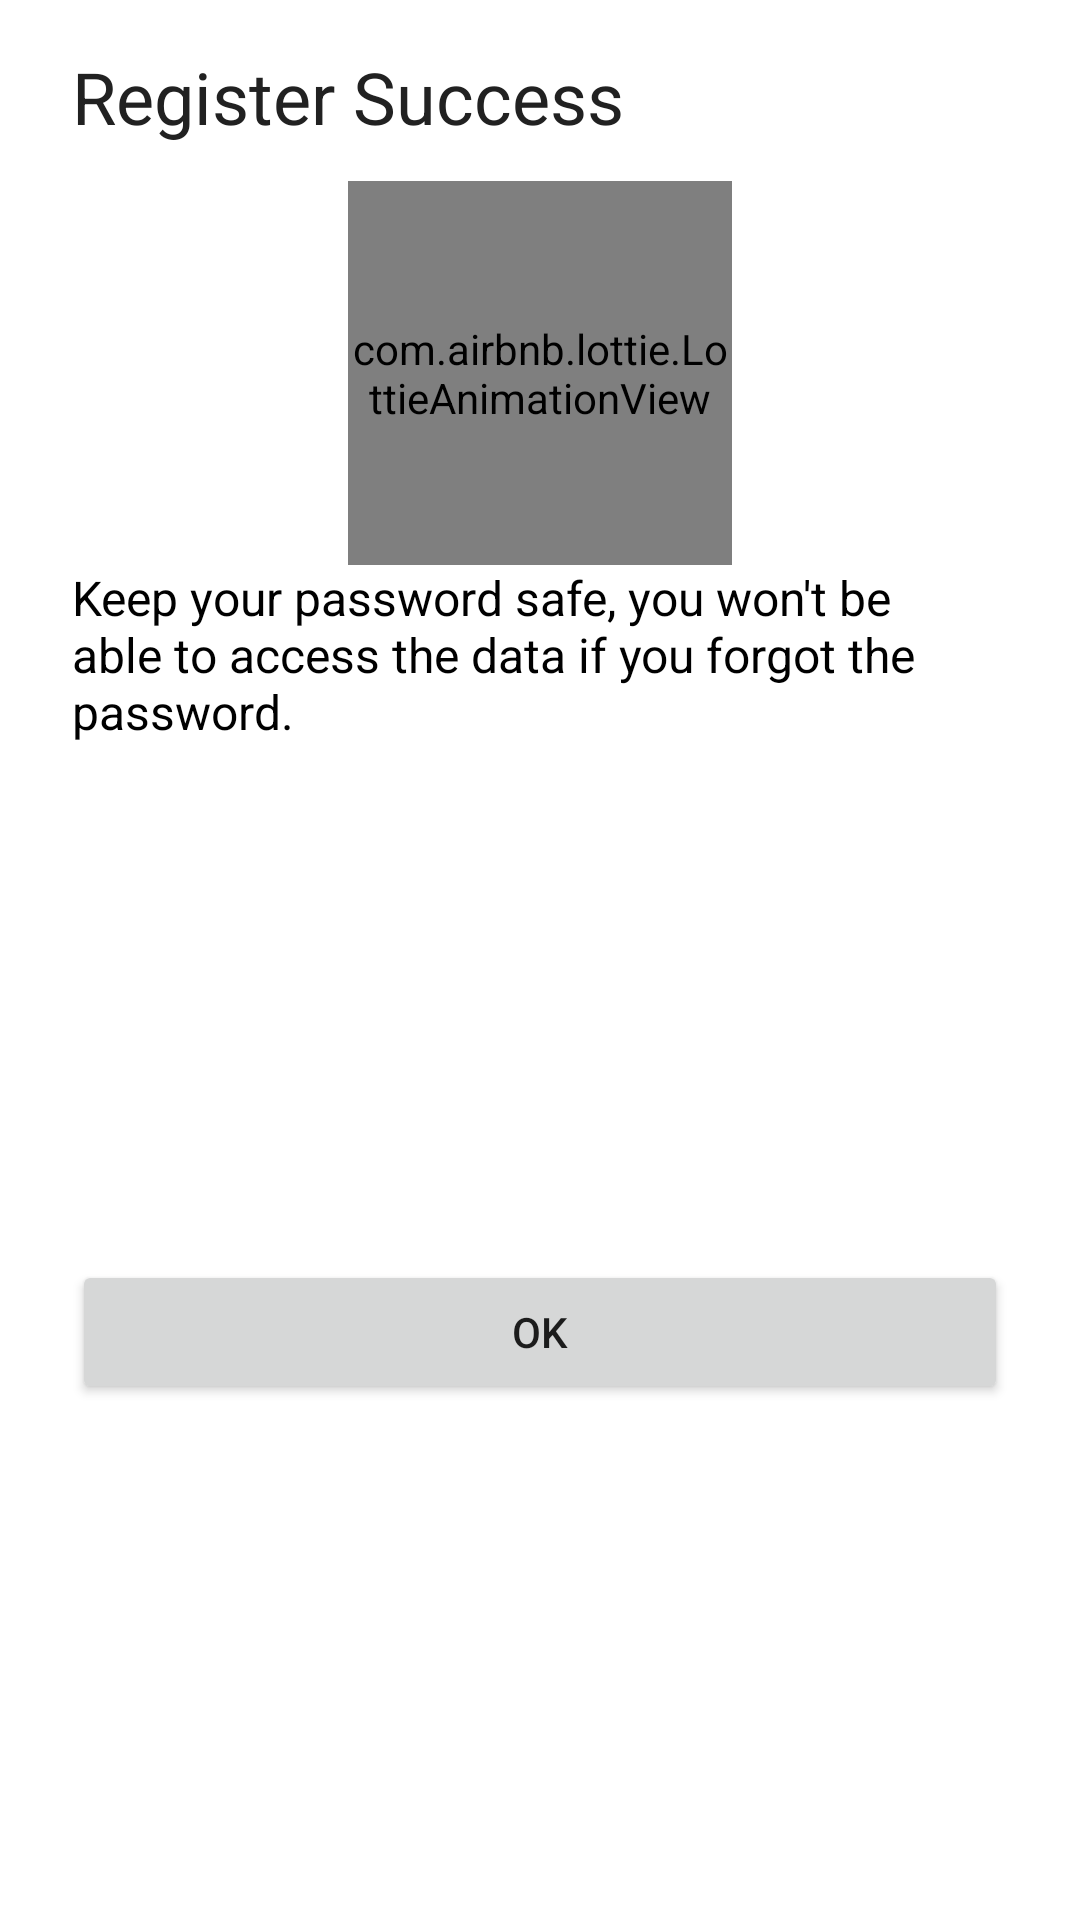

The Android layout XML behind this screen, and the referenced resources:
<!-- AndroidManifest.xml: application theme AppTheme -->
<!-- res/layout/dialog_register_success.xml -->
<?xml version="1.0" encoding="utf-8"?>
<androidx.constraintlayout.widget.ConstraintLayout xmlns:android="http://schemas.android.com/apk/res/android"
        xmlns:app="http://schemas.android.com/apk/res-auto"
        android:layout_width="match_parent"
        android:layout_height="wrap_content">

    <androidx.constraintlayout.widget.Guideline
            android:id="@+id/guide_start"
            android:layout_width="wrap_content"
            android:layout_height="wrap_content"
            android:orientation="vertical"
            app:layout_constraintGuide_begin="24dp" />

    <androidx.constraintlayout.widget.Guideline
            android:id="@+id/guide_end"
            android:layout_width="wrap_content"
            android:layout_height="wrap_content"
            android:orientation="vertical"
            app:layout_constraintGuide_end="24dp" />

    <TextView
            android:id="@+id/title"
            android:layout_width="0dp"
            android:layout_height="wrap_content"
            android:layout_marginTop="16dp"
            android:text="@string/dialog_title_register_success"
            android:textColor="@color/grey_900"
            android:textSize="24sp"
            app:layout_constraintEnd_toEndOf="@id/guide_end"
            app:layout_constraintStart_toStartOf="@id/guide_start"
            app:layout_constraintTop_toTopOf="parent" />

    <com.airbnb.lottie.LottieAnimationView
            android:id="@+id/image"
            android:layout_width="128dp"
            android:layout_height="128dp"
            android:layout_margin="12dp"
            app:layout_constraintBottom_toTopOf="@id/description"
            app:layout_constraintEnd_toEndOf="parent"
            app:layout_constraintStart_toStartOf="parent"
            app:layout_constraintTop_toBottomOf="@id/title"
            app:lottie_autoPlay="true"
            app:lottie_loop="false"
            app:lottie_rawRes="@raw/success" />

    <TextView
            android:id="@+id/description"
            android:layout_width="0dp"
            android:layout_height="wrap_content"
            android:textSize="16sp"
            android:textColor="@android:color/black"
            android:text="@string/dialog_message_register_success"
            app:layout_constraintEnd_toEndOf="@id/guide_end"
            app:layout_constraintStart_toStartOf="@id/guide_start"
            app:layout_constraintTop_toBottomOf="@id/image" />

    <Button
            android:id="@+id/button"
            android:layout_width="0dp"
            android:layout_height="wrap_content"
            android:layout_marginTop="16dp"
            android:layout_marginBottom="16dp"
            android:text="@string/dialog_btn_ok"
            app:layout_constraintBottom_toBottomOf="parent"
            app:layout_constraintStart_toStartOf="@id/guide_start"
            app:layout_constraintEnd_toEndOf="@id/guide_end"
            app:layout_constraintTop_toBottomOf="@id/description" />


</androidx.constraintlayout.widget.ConstraintLayout>
<!-- resources referenced by this layout -->
<resources>
  <color name="grey_900">#212121</color>
  <string name="dialog_btn_ok">OK</string>
  <string name="dialog_message_register_success">Keep your password safe, you won\'t be able to access the data if you
          forgot the password.
      </string>
  <string name="dialog_title_register_success">Register Success</string>
  <style name="AppTheme" parent="Theme.MaterialComponents.Light.DarkActionBar">
          
          <item name="colorPrimary">@color/colorPrimary</item>
          <item name="colorPrimaryDark">@color/colorPrimaryDark</item>
          <item name="colorAccent">@color/colorAccent</item>
          <item name="alertDialogTheme">@style/ThemeOverlay.MaterialComponents.Dialog.Alert</item>
  
          <item name="android:windowLightNavigationBar" tools:targetApi="o_mr1">true</item>
          <item name="android:navigationBarColor" tools:targetApi="lollipop">@color/grey_10</item>
      </style>
  <color name="colorPrimary">#1565c0</color>
  <color name="colorPrimaryDark">#003c8f</color>
  <color name="colorAccent">#fbc02d</color>
  <color name="grey_10">#e6e6e6</color>
</resources>
